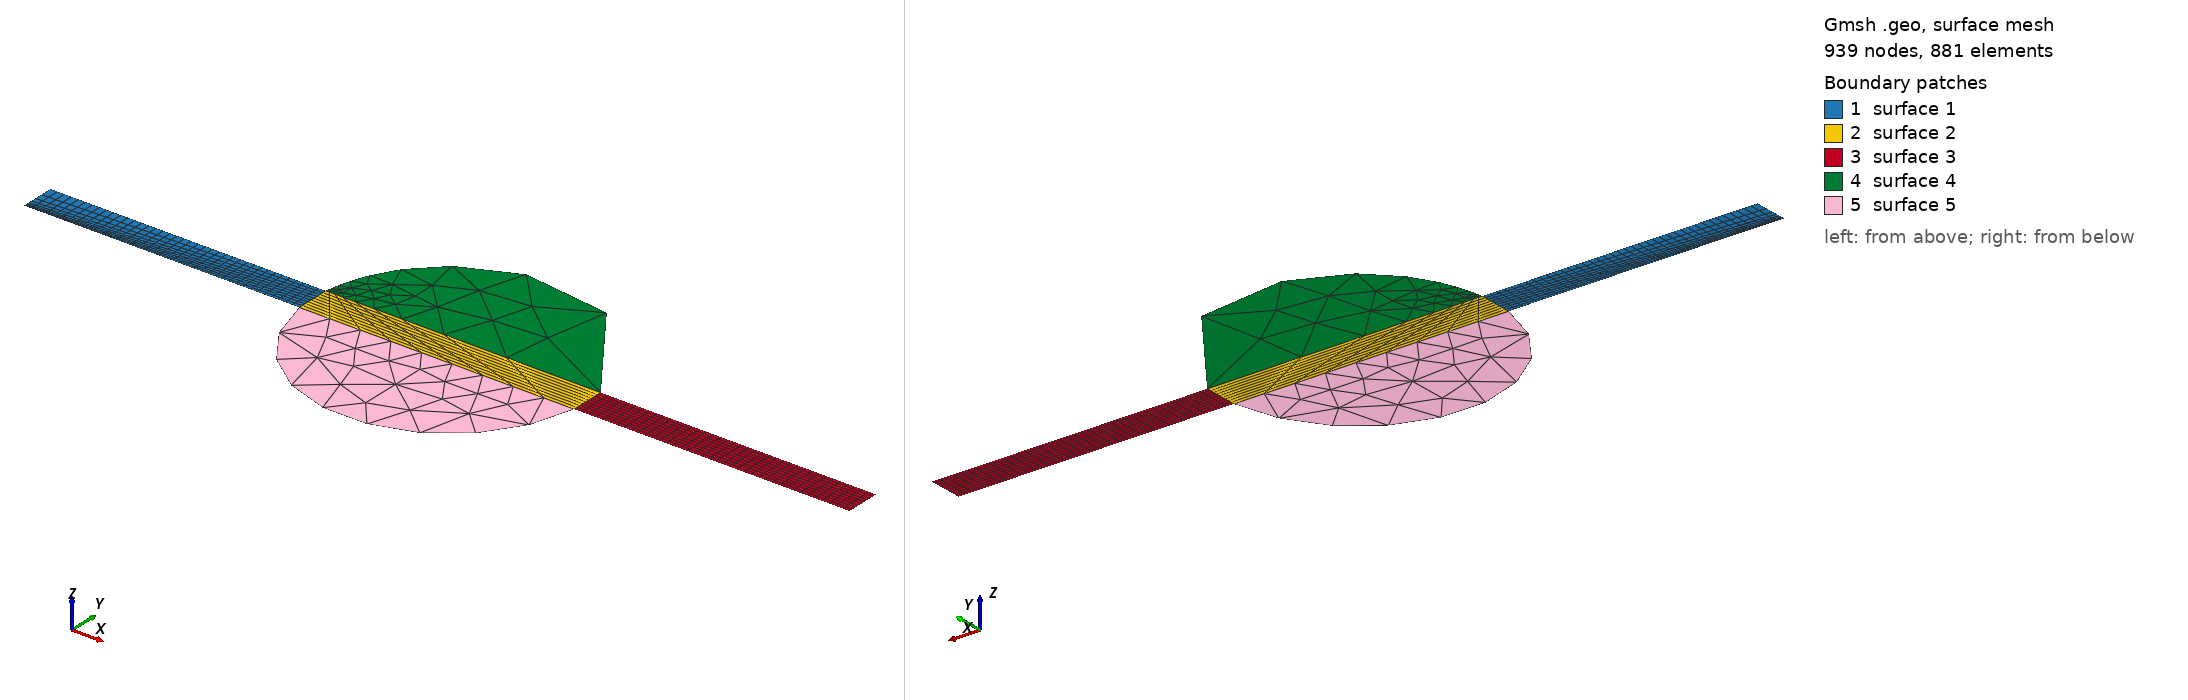

Gmsh geometry script, surface-meshed: 939 nodes, 881 surface elements. Boundary patches (legend numbers): 1 surface 1, 2 surface 2, 3 surface 3, 4 surface 4, 5 surface 5. Left view from above one corner, right view from below the opposite corner. The script declares no physical surfaces, so the legend lists its geometric surfaces. The drawing asked Gmsh for element sizes between 1% and 20% of the model's largest extent; the script's own settings can give other sizes.

=== cavity.geo (drawn) ===
// Gmsh project created on Mon Mar 20 08:47:57 2023
SetFactory("OpenCASCADE");
//**************************************** CAVITY DO PIBIC - AS DIMENSOES ESTAO NO CADERNO "LIFE IS BETTER WITH SKATE"


// **************************** PARTE DO SCRIPT RELACIONADA A GEOMETRIA

// TODOS OS PONTOS DA GEOMETRIA

Point(1) = {0, 0, 0, 1.0};
Point(2) = {0.001, 0, 0, 1.0};
Point(3) = {0.002, 0, 0, 1.0};
Point(4) = {0.003, 0, 0, 1.0};
Point(5) = {0, 0.000125, 0, 1.0};
Point(6) = {0.001, 0.000125, 0, 1.0};
Point(7) = {0.002, 0.000125, 0, 1.0};
Point(8) = {0.003, 0.000125, 0, 1.0};
Point(9) = {0.0015, 0.0000625, 0, 1.0};

// TODAS AS LINHAS DA GEOMETRIA

Line(1) = {1, 2};
Line(2) = {1, 5};
Line(3) = {5, 6};
Line(4) = {6, 2};
Line(5) = {7, 8};
Line(6) = {3, 4};
Line(7) = {4, 8};
Line(8) = {7, 3};
Line(9) = {6, 7};
Line(10) = {2, 3};
Circle(11) = {6, 9, 7};
Circle(12) = {2, 9, 3};

// Planos
Curve Loop(1) = {2, 3, 4, -1};
Plane Surface(1) = {1};
Curve Loop(2) = {4, 10, -8, -9};
Plane Surface(2) = {2};
Curve Loop(3) = {8, 6, 7, -5};
Plane Surface(3) = {3};
Curve Loop(4) = {11, -9};
Plane Surface(4) = {4};
Curve Loop(5) = {10, -12};
Plane Surface(5) = {5};


//+
//Transfinite Curve {2, 4} = 10 Using Progression 1;
Transfinite Curve {2} = 10 Using Progression 1.5;
Transfinite Curve {4} = 10 Using Progression 1;
//+
Transfinite Curve {8, 7} = 10 Using Progression 1;
//+
Transfinite Curve {3, 1} = 40 Using Progression 1;
//+
Transfinite Curve {9, 10} = 10 Using Progression 1;
//+
Transfinite Curve {5, 6} = 40 Using Progression 1;
//+
Transfinite Curve {11, 9} = 10 Using Progression 1.5;
//+
Transfinite Curve {12, 10} = 10 Using Progression 1;
//+

//+

//+

//+
Transfinite Surface {1};
//+
Transfinite Surface {2};
//+
Transfinite Surface {3};
//+
Recombine Surface {1};
//+
Recombine Surface {2};
//+
Point(10) = {0, 0, 0, 1.0};
//+
Point(11) = {0, 0, 0, 1.0};
//+
Point(12) = {0, 0, 0, 1.0};
//+
Point(13) = {0, 0, 0, 1.0};
//+
Point(14) = {0, 0, 0, 1.0};
//+
Point(15) = {0, 0, 0, 1.0};
//+
Point(16) = {-0, 0, 0, 1.0};
//+
Point(17) = {-0, 0, 0, 1.0};
//+
Point(18) = {-0, 0, 0, 1.0};
//+
Recombine Surface {3};
